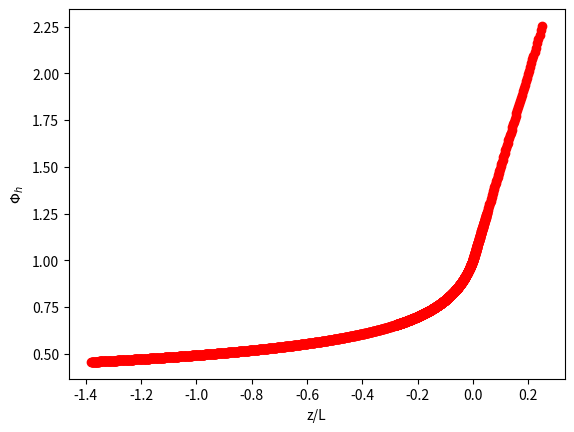

The matplotlib source for this figure:

"""
This code computes surface friction velocity and surface potential 
temperature scale using Monin-Obukhov Similarity Theory and measurements of
surface temperature as well as potential temperature and wind speed at 
some reference level z1

[redacted]
"""
import numpy as np
import scipy
from math import *
import sys
import matplotlib.pyplot as plt


def mo_similarity(u10,v10,tsk,t2,qsfc,q2,psfc,z0,zt0):
    # u10 - 10 m level zonal wind speed [m/s]
    # v10 - 10 m level meridional wind speed [m/s]
    # tsk - surface skin temperature [K]
    # t2  - 2 m level temperature [K]
    # qsfc - ground mixing ratio
    # q2  - 2 m level mixing ratio
    # psfc - surface pressure
    # z0 - momentum roughness length
    # zt0 - heat flux roughness length
    #
    # Levels z10 and z2 are set to 10 m and 2m, 
    # but they can be any two levels
    z10  = 10.
    z2   = 2.0
    if (z0 > 0.):
        z10oz0 = z10/z0
        z2oz0  = z2/z0
        z2ozt0 = z2/zt0
    else:
        sys.exit("Surface roughnes, z0, must be greter than 0.!")
    #
    # Gravitational acceleration
    g = 9.81
    #
    # Gas constant over spcific heat capacity at constant pressure
    r = 287.058
    cp = 1005.
    rocp = r/cp
    #
    # Reference pressure and temperature
    p0  = 1000.
    t0  = 300.
    #
    # Set M-O parameters based on Dyer 1974 paper
    karman = 0.4
    beta   = 5.0
    gamma  = 16.0
    #
    # Air density
    rho = psfc/(r*t2)
    #
    # Potential temperature speed at level 1
    th2 = t2*(p0/psfc)**rocp
    th0 = tsk*(p0/psfc)**rocp
    #
    # Virtual potential temperature
    thv2 = th2*(1.+0.61*q2)
    thv0 = th0*(1.+0.61*qsfc)
    #
    # Small number
    epsilon = 1.e-6
    #
    # Initial values of drag coefficients - neutrally stratified case
    cd = karman**2/((log(z10oz0))**2)
    ch = karman**2/((log(z2ozt0))**2)
    cq = karman**2/((log(z2ozt0))**2)
    # 
    # Initial values of surface friction velocity, temperature scale, and
    # heat flux
    tauxz = cd*sqrt(u10*u10+v10*v10)*u10
    tauyz = cd*sqrt(u10*u10+v10*v10)*v10
    ustar = (tauxz**2+tauyz**2)**0.25
    tstar = ch/ustar*sqrt(u10*u10+v10*v10)*(th0-th2)
    wthv0 = ustar*tstar
    #
    # Set stopping criterion
    diff = 1.
    # 
    # Set stability functions
    psim10 = 0.
    psim2  = 0.
    psih2  = 0.
    psiq2  = 0.
    phim10 = 0.
    phih2 = 0
    #
    while (diff > epsilon):
        #
        # Surface friction velocity and temperature scale
        tauxz = cd*sqrt(u10*u10+v10*v10)*u10
        tauyz = cd*sqrt(u10*u10+v10*v10)*v10
        ustar = (tauxz**2+tauyz**2)**0.25
        wspd2 = ustar/karman*(log(z2oz0)-psim2)
        tstar = ch/ustar*sqrt(u10*u10+v10*v10)*(thv0-thv2)
        wthv0 = ustar*tstar
        #
        # Compute drag coefficients
        cdold = cd
        chold = ch
        cqold = cq
        #
        # Neutrally stratified case
        if (wthv0 == 0.): 
            zeta10 = 0.
            zeta2  = 0.
            psim10 = 0.
            psim2  = 0.
            psih2  = 0.
            psiq2  = 0.
            phim10 = 1.
            phih2  = 1.
            cd = karman**2/((log(z10oz0))**2)
            ch = karman**2/((log(z2ozt0))**2)
            cq = karman**2/((log(z2ozt0))**2)
        #
        if (abs(wthv0) > 0.):
            #
            # Obukhov length scale 
            olength = -ustar**3/(karman*g/t0*wthv0)
            #
            # Free convection
            if (olength == 0.):
                sys.exit("Free convection!")
            #
            # Monin-Obukhov stability parameter
            zeta10 = z10/olength
            zeta2 = z2/olength
            #
            # Convective case
            if ((zeta2  < -epsilon) & (zeta10 >= -2.)):
                xi10 = 1./((1.-gamma*zeta10)**0.25)
                xi2  = 1./((1.-gamma*zeta2)**0.25)
                psim10 = log(0.5*(1.0+xi10**2)*(0.5*(1.0+xi10))**2) \
                       -2.*atan(xi10)+0.5*np.pi 
                psim2  = log(0.5*(1.0+xi2**2)*(0.5*(1.0+xi2))**2) \
                        -2.*atan(xi2)+0.5*np.pi 
                psih2  = 2.0*log(0.5*(1.0+xi2**2))
                psiq2  = 2.0*log(0.5*(1.0+xi2**2))
                phim10 =1./((1.-gamma*zeta10)**0.25)
                phih2  =1./((1.-gamma*zeta2)**0.25)
            #
            # Stably stratified case
            if ((zeta2  > +epsilon) & (zeta10 <= 1.)):
                psim10 = - beta*zeta10
                psim2 = - beta*zeta2
                psih2 = - beta*zeta2
                psiq2 = - beta*zeta2
                phim10 =(1.+beta*zeta10) 
                phih2  =(1.+beta*zeta2) 
            #
            # Neutrally stratified case
            if ((zeta2  <= +epsilon) & (zeta2 >= -epsilon)):
                psim10 = 0.
                psim2  = 0.
                psih2  = 0.
                psiq2  = 0.
                phim10 = 1.
                phih2  = 1.
            #
            cd = karman**2/((log(z10oz0)-psim10)**2)
            ch = karman**2/((log(z2ozt0)-psim2)*(log(z2ozt0)-psih2))
            cq = karman**2/((log(z2ozt0)-psim2)*(log(z2ozt0)-psiq2))
        #
        diff = abs(cd-cdold)+abs(ch-chold)+abs(cq-cqold)
    #
    return ustar, tstar, wthv0, zeta10, phim10, zeta2, phih2
#
########################
#
#--- Inputs
# Wind velocity at 10 m
u10 = 5.
v10 = 0.
#
# Skin temperature and temperature at 2 m
tsk = 280.
t2  = 290.
#
# Ground mixing ratio and mixing ration at 2 m
qsfc = 0.01
q2   = 0.01
#
# Surface pressure 
psfc = 1005.
#
# Momentum roughness length, heat flux roughness and reference level
z0  = 0.1
zt0 = z0
#
phim=[]
zolm=[]
phih=[]
zolh=[]
#
for tsk in np.arange(289.,300.,0.01):
    ustar,tstar,wthv0,zeta10,phim10,zeta2,phih2 = \
                       mo_similarity(u10,v10,tsk,t2,qsfc,q2,psfc,z0,zt0)
    if ((zeta10 < -2.) | (zeta10 > 1.)):
        print(" zeta10 = ",zeta10)
        #sys.exit("Stability parameter z/L outside the range of validiti of Monin-Obukhov similarity theory!")
    phim.append(phim10)
    zolm.append(zeta10)
    phih.append(phih2)
    zolh.append(zeta2)
    #
    print("ustar = ",ustar,"  tstar = ",tstar," wthv0 = ",wthv0)
#
p=plt.plot(zolm,phim,'ro')
plt.xlabel("z/L")
plt.ylabel("$\Phi_m$")
plt.show()
q=plt.plot(zolh,phih,'ro')
plt.xlabel("z/L")
plt.ylabel("$\Phi_h$")
plt.show()

